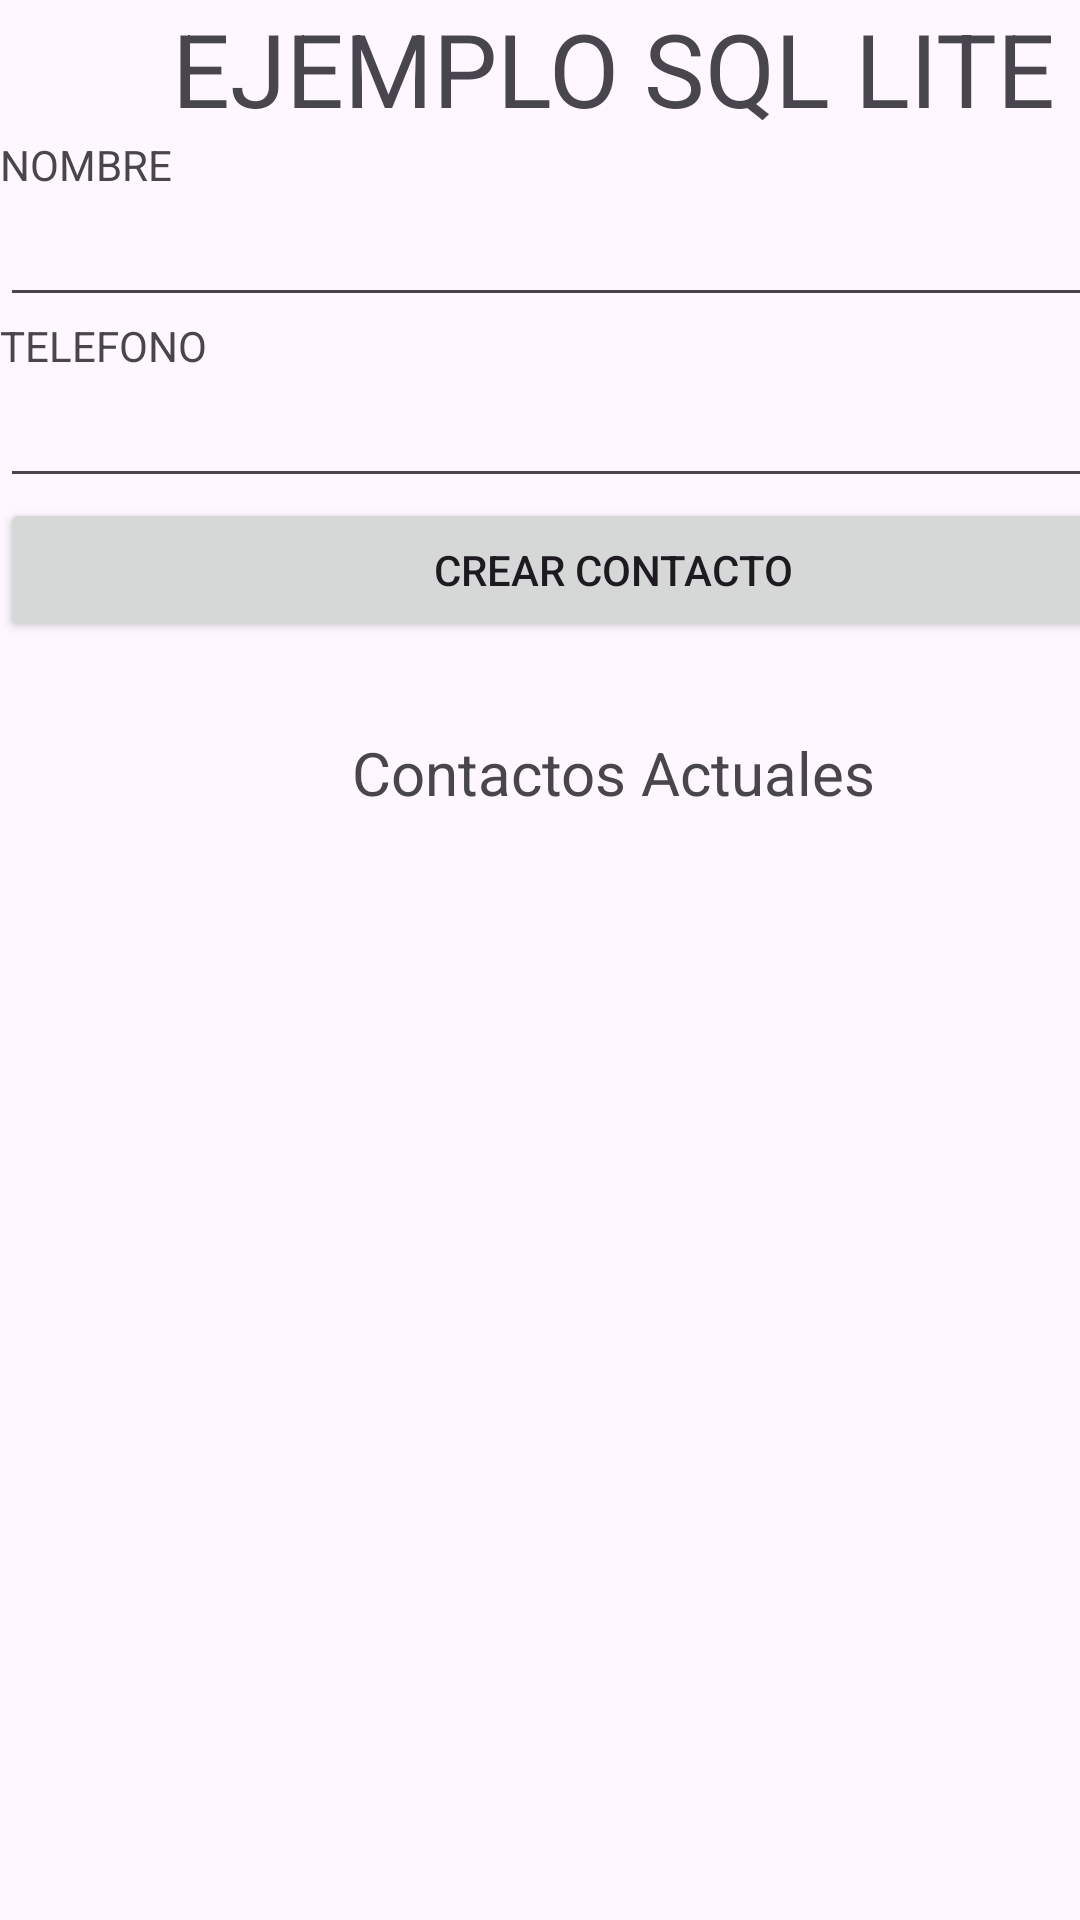

Produce the Android XML layout that renders to this screen, including the resource entries it uses.
<!-- AndroidManifest.xml: application theme Theme.SQL_EJEMPLO -->
<!-- res/layout/activity_main.xml -->
<?xml version="1.0" encoding="utf-8"?>
<androidx.constraintlayout.widget.ConstraintLayout xmlns:android="http://schemas.android.com/apk/res/android"
    xmlns:app="http://schemas.android.com/apk/res-auto"
    xmlns:tools="http://schemas.android.com/tools"
    android:id="@+id/main"
    android:layout_width="match_parent"
    android:layout_height="match_parent"
    tools:context=".MainActivity">

    <LinearLayout
        android:layout_width="409dp"
        android:layout_height="729dp"
        android:orientation="vertical"
        tools:layout_editor_absoluteX="1dp"
        tools:layout_editor_absoluteY="1dp">

        <TextView
            android:id="@+id/textView"
            android:layout_width="match_parent"
            android:layout_height="wrap_content"
            android:text="EJEMPLO SQL LITE"
            android:textAlignment="center"
            android:textSize="34sp" />

        <TextView
            android:id="@+id/textView2"
            android:layout_width="match_parent"
            android:layout_height="wrap_content"
            android:text="NOMBRE" />

        <EditText
            android:id="@+id/input_nombre"
            android:layout_width="match_parent"
            android:layout_height="wrap_content"
            android:ems="10"
            android:inputType="text" />

        <TextView
            android:id="@+id/txt_asdasdsa"
            android:layout_width="match_parent"
            android:layout_height="wrap_content"
            android:text="TELEFONO" />

        <EditText
            android:id="@+id/input_telefono"
            android:layout_width="match_parent"
            android:layout_height="wrap_content"
            android:ems="10"
            android:inputType="text" />

        <Button
            android:id="@+id/boton_crear"
            android:layout_width="match_parent"
            android:layout_height="wrap_content"
            android:text="Crear Contacto" />

        <TextView
            android:id="@+id/textView4"
            android:layout_width="match_parent"
            android:layout_height="wrap_content"
            android:layout_marginTop="30sp"
            android:text="Contactos Actuales"
            android:textAlignment="center"
            android:textSize="20sp" />

        <ListView
            android:id="@+id/lista_contactos"
            android:layout_width="match_parent"
            android:layout_height="match_parent" />

    </LinearLayout>
</androidx.constraintlayout.widget.ConstraintLayout>
<!-- resources referenced by this layout -->
<resources>
  <style name="Theme.SQL_EJEMPLO" parent="Base.Theme.SQL_EJEMPLO" />
  <style name="Base.Theme.SQL_EJEMPLO" parent="Theme.Material3.DayNight.NoActionBar">
          
          
      </style>
</resources>
